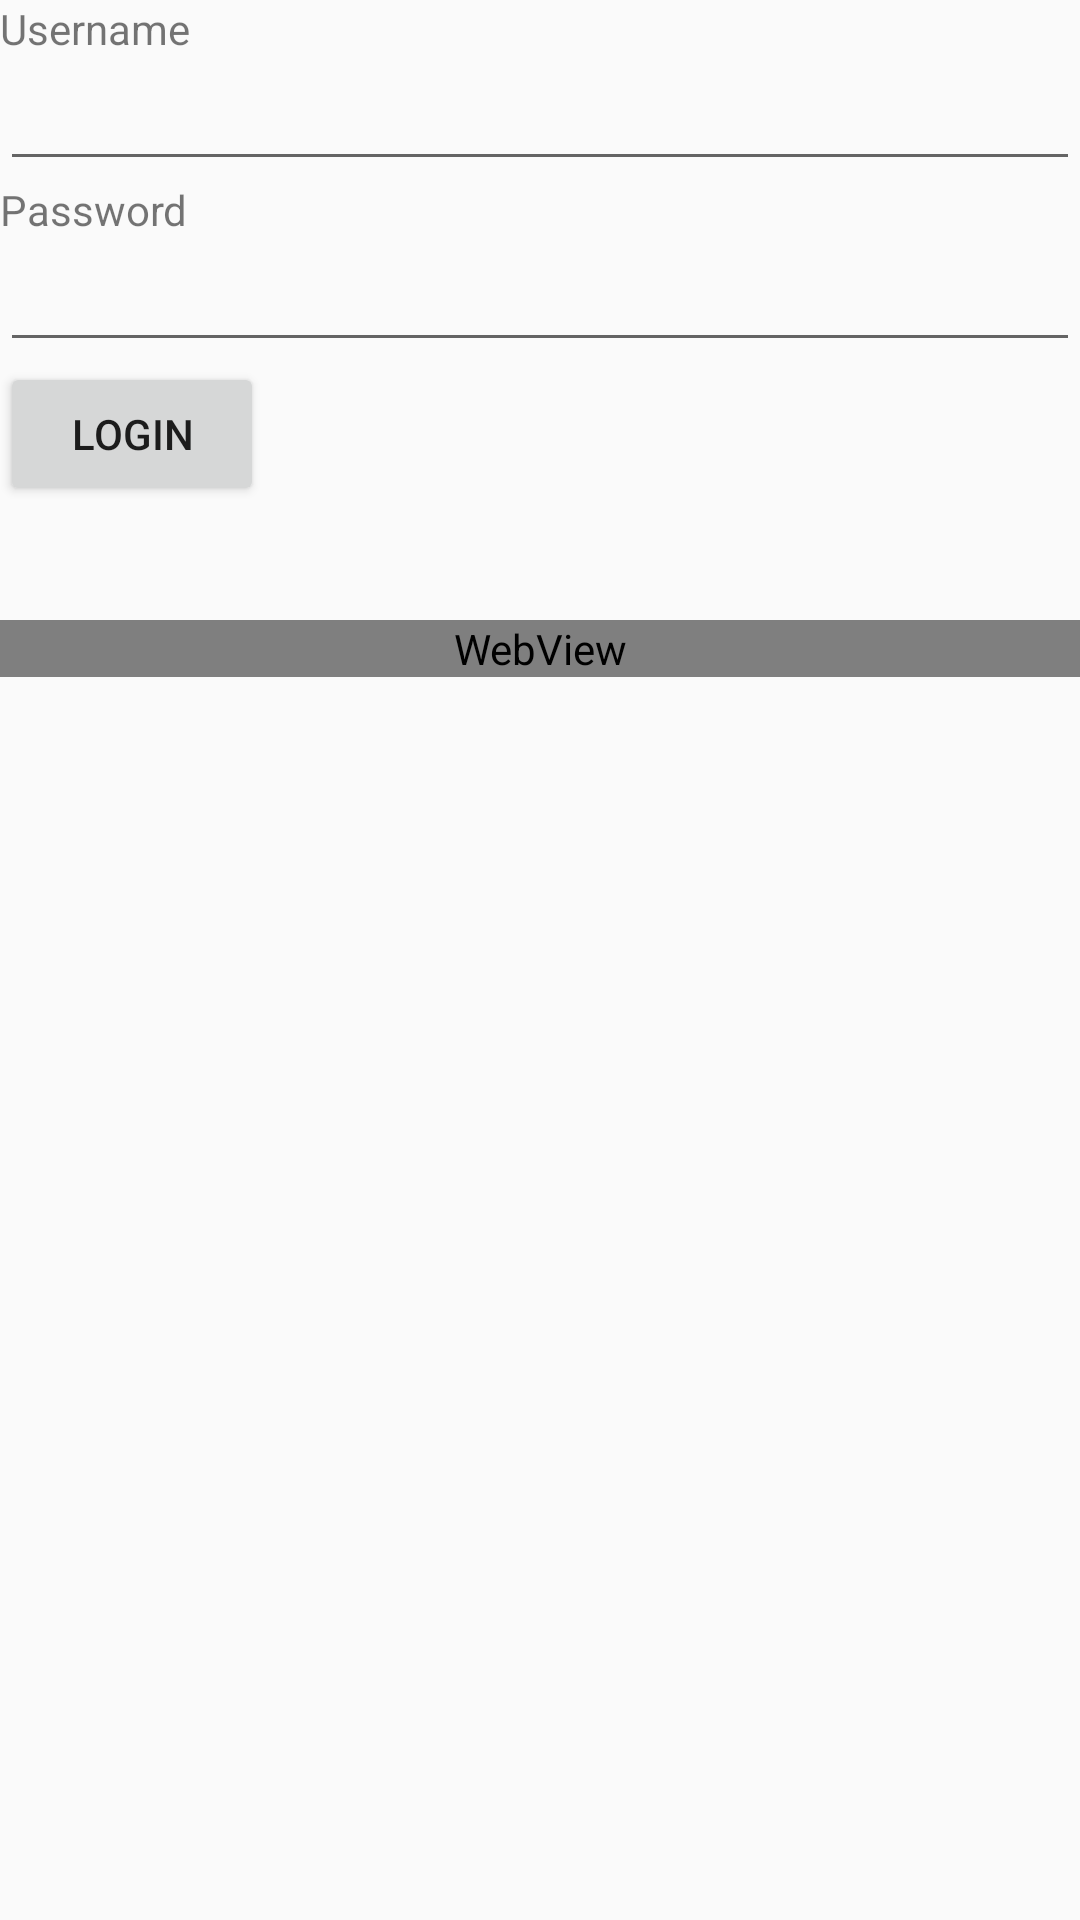

Reconstruct the res/layout file that produces this screen, plus the resources it refers to.
<!-- AndroidManifest.xml: application theme AppTheme -->
<!-- res/layout/fragment_login.xml -->
<LinearLayout xmlns:android="http://schemas.android.com/apk/res/android"
    xmlns:tools="http://schemas.android.com/tools"
    android:id="@+id/activity_main"
    android:layout_width="match_parent"
    android:layout_height="match_parent"
    android:orientation="vertical"
    tools:context="com.chirag.homeworkclient.MainActivity">

    <TextView
        android:layout_width="wrap_content"
        android:layout_height="wrap_content"
        android:text="@string/username_label"/>

    <EditText
        android:layout_width="match_parent"
        android:layout_height="wrap_content"
        android:id="@+id/username_et" />

    <TextView
        android:layout_width="wrap_content"
        android:layout_height="wrap_content"
        android:text="@string/password_label"/>

    <EditText
        android:layout_width="match_parent"
        android:layout_height="wrap_content"
        android:id="@+id/password_et"
        android:inputType="textPassword" />
    <LinearLayout
        android:layout_width="wrap_content"
        android:layout_height="wrap_content"
        android:orientation="horizontal">
        <Button
            android:layout_width="wrap_content"
            android:layout_height="wrap_content"
            android:text="@string/submit_button"
            android:id="@+id/login_button"/>

        <ProgressBar
            android:layout_width="wrap_content"
            android:layout_height="wrap_content"
            android:id="@+id/login_progress"
            android:visibility="invisible"/>
    </LinearLayout>
    <TextView
        android:layout_width="wrap_content"
        android:layout_height="wrap_content"
        android:text="@string/login_failed"
        android:visibility="invisible"
        android:id="@+id/login_failed_message"/>

    <WebView
        android:layout_width="match_parent"
        android:layout_height="wrap_content"
        android:id="@+id/login_webview"
        android:visibility="invisible">
    </WebView>
    <WebView
        android:layout_width="match_parent"
        android:layout_height="wrap_content"
        android:id="@+id/random_webview"
        android:visibility="visible">
    </WebView>
</LinearLayout>
<!-- resources referenced by this layout -->
<resources>
  <string name="login_failed">Failed to log in.</string>
  <string name="password_label">Password</string>
  <string name="submit_button">Login</string>
  <string name="username_label">Username</string>
  <style name="AppTheme" parent="Theme.AppCompat.Light.DarkActionBar">
          
          <item name="colorPrimary">@color/colorPrimary</item>
          <item name="colorPrimaryDark">@color/colorPrimaryDark</item>
          <item name="colorAccent">@color/colorAccent</item>
  
      </style>
  <color name="colorPrimary">#3F51B5</color>
  <color name="colorPrimaryDark">#303F9F</color>
  <color name="colorAccent">#FF4081</color>
</resources>
